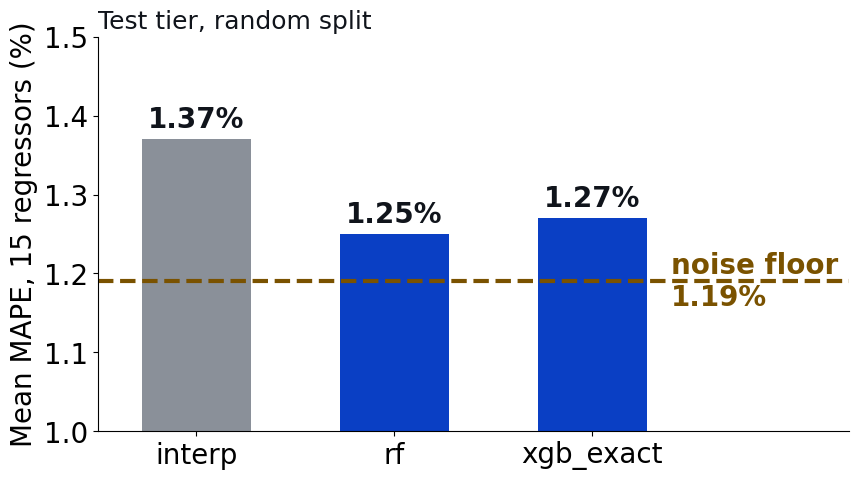
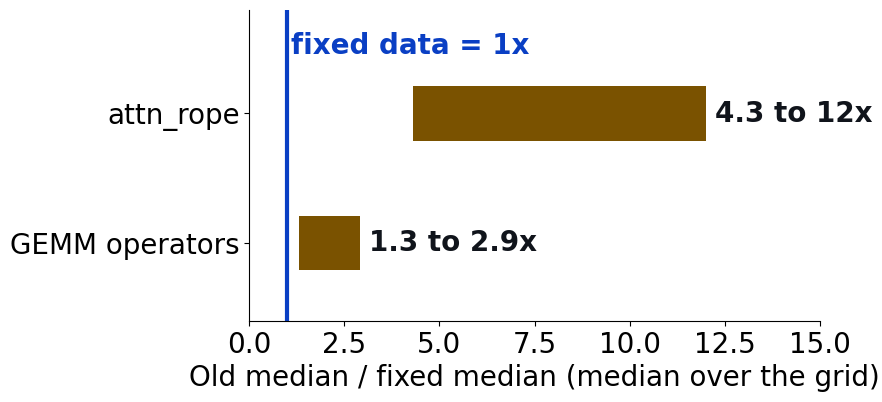

Recreate these plots in Python, in order.
"""Charts for docs/profiling_walkthrough.md. Numbers come from docs/profiling_project_summary.md
(sections 4 and 9). Run: /usr/bin/python3 make_charts.py"""
import matplotlib
matplotlib.use("Agg")
import matplotlib.pyplot as plt

INK, OCHRE, BLUE, GREY = "#10141B", "#7A5200", "#0A3FC4", "#8A9099"
plt.rcParams.update({"font.size": 20, "axes.spines.top": False, "axes.spines.right": False,
                     "font.family": "DejaVu Sans"})

# 1. Dataset A: test MAPE vs noise floor (RESULTS_baseline_v2.md, random split, test tier)
fig, ax = plt.subplots(figsize=(9, 5.2), dpi=160)
names = ["interp", "rf", "xgb_exact"]
vals = [1.37, 1.25, 1.27]
bars = ax.bar(names, vals, color=[GREY, BLUE, BLUE], width=0.55)
ax.axhline(1.19, color=OCHRE, ls="--", lw=3)
ax.text(2.4, 1.19, "noise floor\n1.19%", color=OCHRE, ha="left", va="center", fontweight="bold")
ax.set_xlim(-0.5, 3.3)
for b, v in zip(bars, vals):
    ax.text(b.get_x() + b.get_width() / 2, v + 0.015, f"{v:.2f}%", ha="center", fontweight="bold", color=INK)
ax.set_ylim(1.0, 1.5)
ax.set_ylabel("Mean MAPE, 15 regressors (%)")
ax.set_title("Test tier, random split", loc="left", fontsize=18, color=INK)
fig.tight_layout(); fig.savefig("dataset_a_mape.png"); plt.close(fig)

# 2. Old data vs fixed data: ratio of medians (12_dip_investigation_summary.md section 5)
fig, ax = plt.subplots(figsize=(9, 4.4), dpi=160)
rows = [("GEMM operators", 1.3, 2.9), ("attn_rope", 4.3, 12.0)]
for i, (n, lo, hi) in enumerate(rows):
    ax.barh(i, hi - lo, left=lo, color=OCHRE, height=0.42)
    ax.text(hi + 0.25, i, f"{lo:g} to {hi:g}x", va="center", fontweight="bold", color=INK)
ax.axvline(1, color=BLUE, lw=3)
ax.text(1.1, 1.52, "fixed data = 1x", color=BLUE, fontweight="bold", va="center")
ax.set_yticks([0, 1]); ax.set_yticklabels([r[0] for r in rows])
ax.set_xlim(0, 15); ax.set_ylim(-0.6, 1.8)
ax.set_xlabel("Old median / fixed median (median over the grid)")
fig.tight_layout(); fig.savefig("old_vs_fixed.png"); plt.close(fig)
